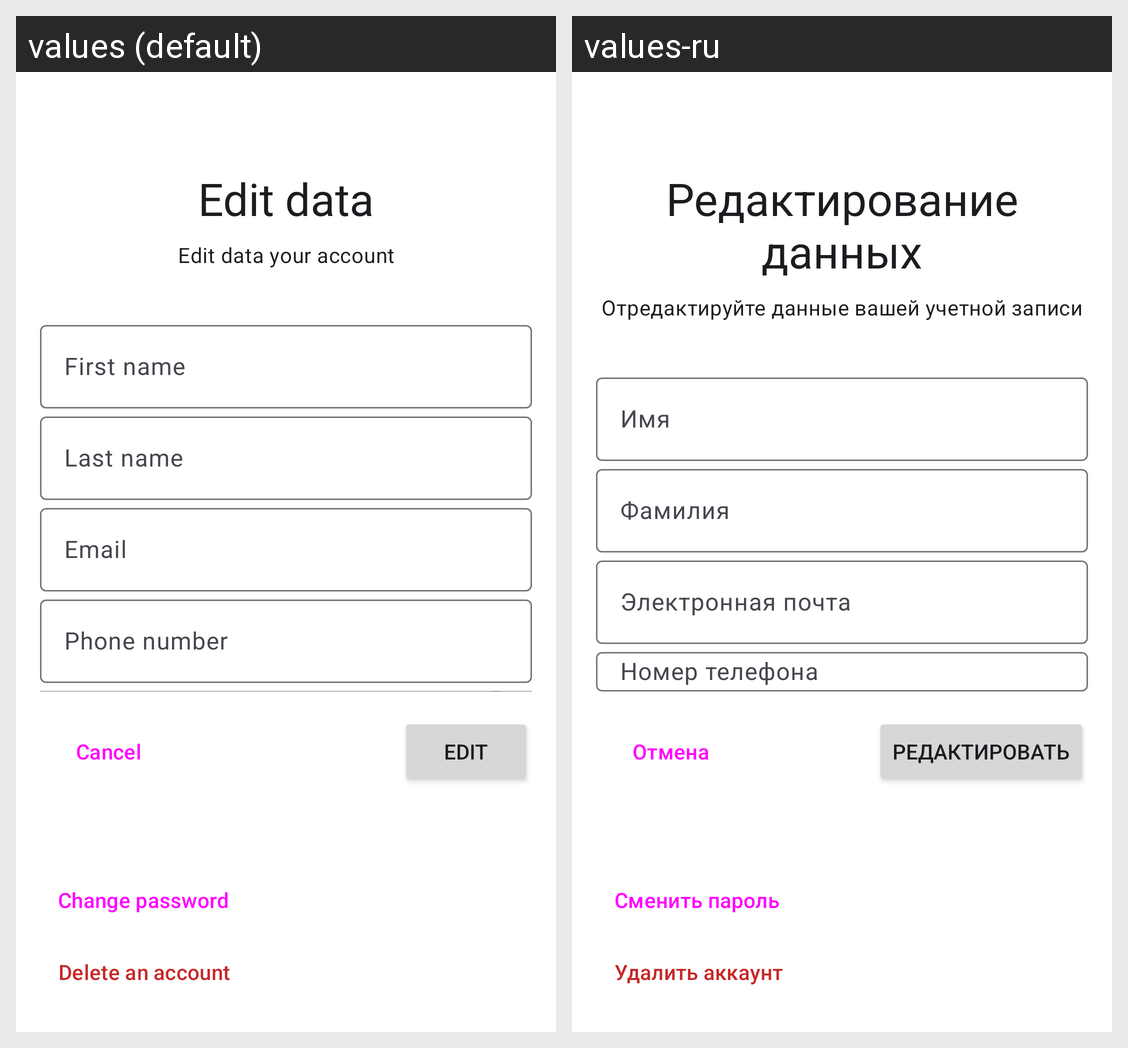

Translations of the strings shown on this Android screen, per locale in the grid:
Android screen res/layout/fragment_edit.xml rendered under 2 locales, left to right: values (default), values-ru. Device: Nexus 5 (rendered at 1080×1920; each locale shown at half size, 540×960, under a caption strip naming it); theme Theme.PharmacyApp.
Strings drawn on this screen, with the default value and each locale's value (text and hints the layout hard-codes, and strings that could not be matched under every locale, appear in the picture but are not listed):

edit_data
  values: Edit data
  values-ru: Редактирование данных

edit_data_your_account
  values: Edit data your account
  values-ru: Отредактируйте данные вашей учетной записи

first_name
  values: First name
  values-ru: Имя

last_name
  values: Last name
  values-ru: Фамилия

email
  values: Email
  values-ru: Электронная почта

cancel
  values: Cancel
  values-ru: Отмена

edit
  values: Edit
  values-ru: Редактировать

change_password
  values: Change password
  values-ru: Сменить пароль

delete_an_account
  values: Delete an account
  values-ru: Удалить аккаунт
